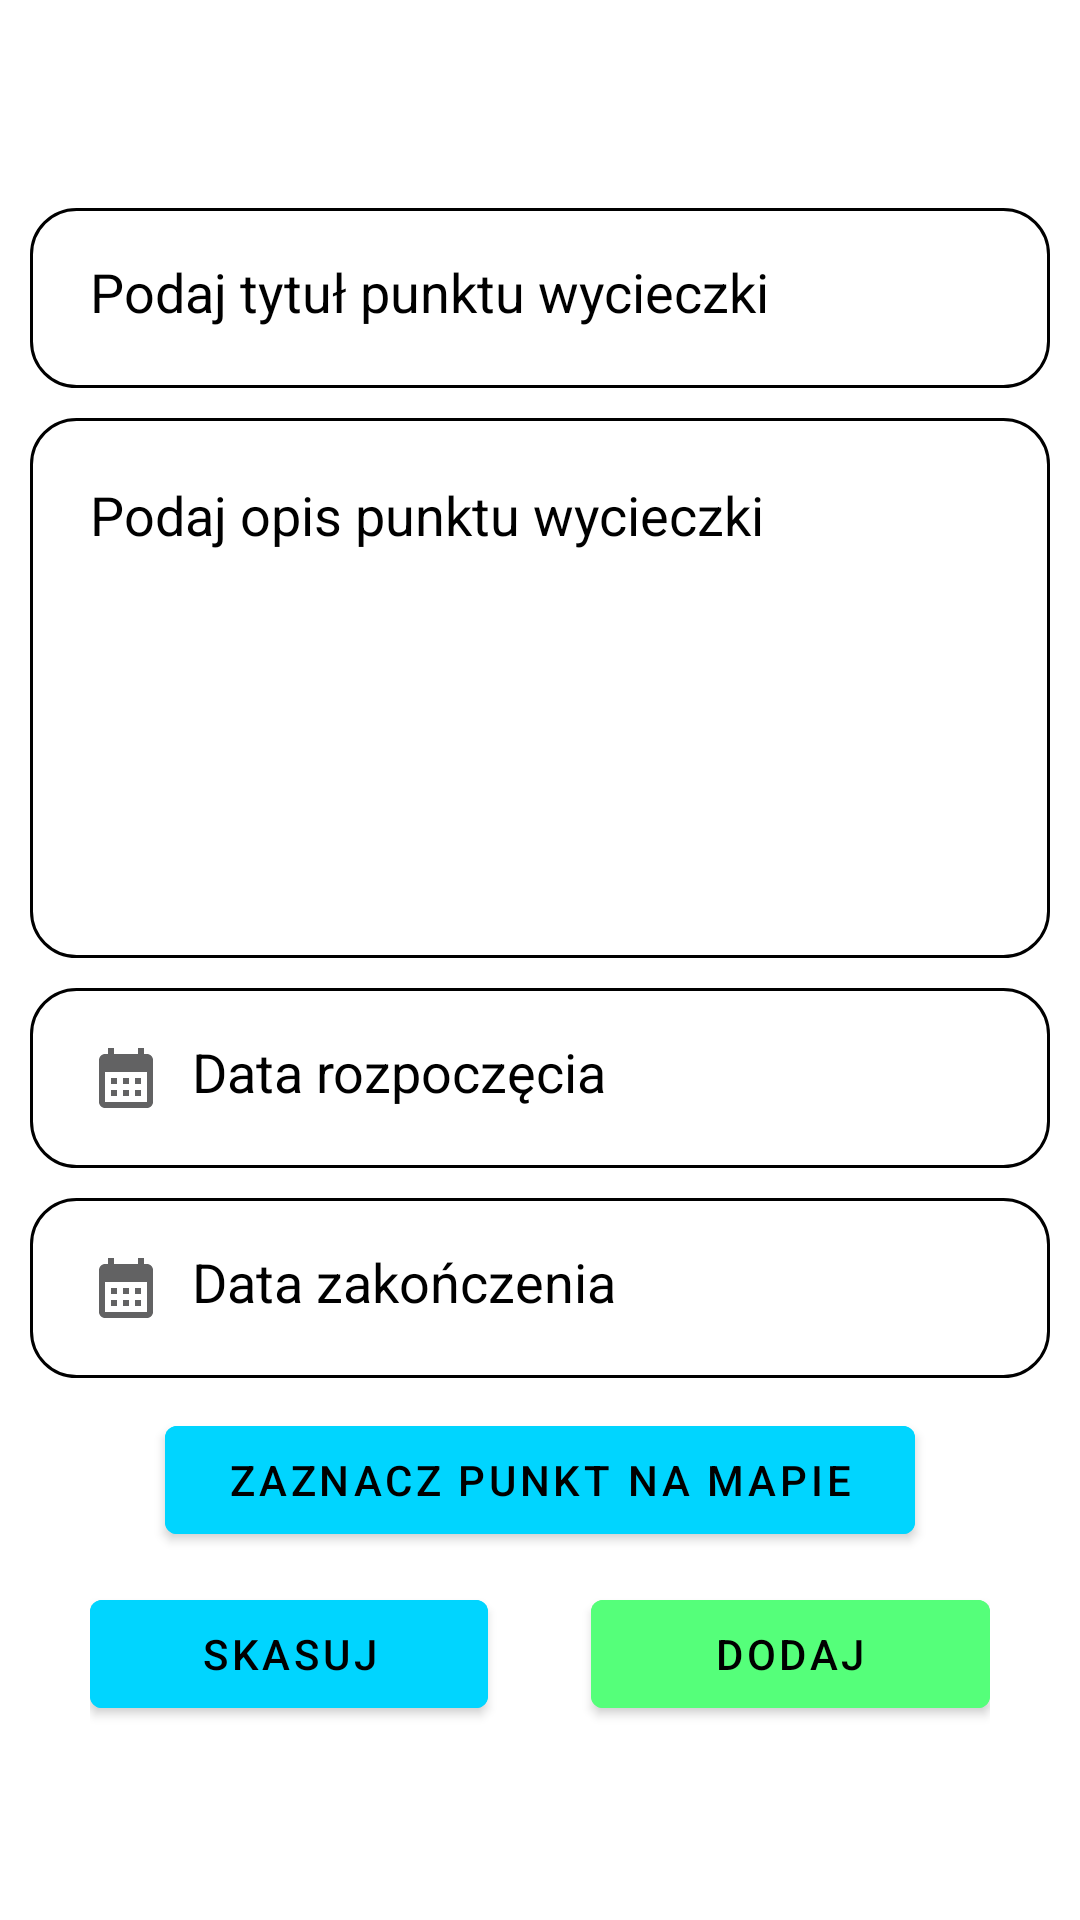

Write the Android layout XML for this screen, with the resource values it uses.
<!-- AndroidManifest.xml: application theme Theme.Easy_travel -->
<!-- res/layout/dialog_create_trip_point.xml -->
<?xml version="1.0" encoding="utf-8"?>
<androidx.constraintlayout.motion.widget.MotionLayout xmlns:android="http://schemas.android.com/apk/res/android"
    xmlns:app="http://schemas.android.com/apk/res-auto"
    xmlns:tools="http://schemas.android.com/tools"
    android:layout_width="match_parent"
    android:layout_height="match_parent"
    android:background="@color/white"
    app:layoutDescription="@xml/activity_register_scene"
    tools:context=".ViewModel.RegisterActivity">

    <LinearLayout
        android:id="@+id/linearLayout"
        android:layout_width="match_parent"
        android:layout_height="match_parent"
        android:orientation="vertical"
        android:gravity="center"
        app:layout_constraintBottom_toBottomOf="parent"
        app:layout_constraintEnd_toEndOf="parent">


        <EditText
            android:id="@+id/tripPointName_edttxt"
            android:inputType="textEmailAddress"
            android:layout_width="match_parent"
            android:layout_height="60dp"
            android:layout_marginStart="10dp"
            android:layout_marginTop="10dp"
            android:layout_marginEnd="10dp"
            android:layout_marginBottom="0dp"
            android:background="@drawable/rounded_edittext"
            android:drawablePadding="10dp"
            android:padding="20dp"
            android:textColor="@color/black"
            android:textColorHighlight="#FFFFFF"
            android:textColorHint="#000000"
            android:hint="Podaj tytuł punktu wycieczki" />

        <EditText
            android:id="@+id/tripPointDescribe_edttxt"
            android:inputType="textMultiLine"
            android:gravity="top|start"
            android:lines="5"
            android:layout_below="@+id/tripPointTitle_txt"
            android:layout_width="match_parent"
            android:layout_height="180dp"
            android:layout_marginStart="10dp"
            android:layout_marginTop="10dp"
            android:layout_marginEnd="10dp"
            android:layout_marginBottom="0dp"
            android:background="@drawable/rounded_edittext"
            android:drawablePadding="10dp"
            android:padding="20dp"
            android:textColor="@color/black"
            android:textColorHighlight="#FFFFFF"
            android:textColorHint="#000000"
            android:hint="Podaj opis punktu wycieczki"/>

        <EditText
            android:id="@+id/date_picker_start_actions"
            android:inputType="none"
            android:clickable="true"
            android:editable="false"
            android:focusable="false"
            android:layout_below="@+id/tripPointDescribe_edttxt"
            android:layout_width="match_parent"
            android:layout_height="60dp"
            android:layout_marginStart="10dp"
            android:layout_marginTop="10dp"
            android:layout_marginEnd="10dp"
            android:layout_marginBottom="0dp"
            android:background="@drawable/rounded_edittext"
            android:drawablePadding="10dp"
            android:padding="20dp"
            android:textColor="@color/black"
            android:textColorHighlight="#FFFFFF"
            android:textColorHint="#000000"
            android:drawableLeft="@drawable/baseline_calendar_month_24"
            android:hint="Data rozpoczęcia"/>


        <EditText
            android:id="@+id/date_picker_finish_actions"
            android:inputType="none"
            android:clickable="true"
            android:editable="false"
            android:focusable="false"
            android:layout_below="@+id/date_picker_start_actions"
            android:layout_width="match_parent"
            android:layout_height="60dp"
            android:layout_marginStart="10dp"
            android:layout_marginTop="10dp"
            android:layout_marginEnd="10dp"
            android:layout_marginBottom="0dp"
            android:background="@drawable/rounded_edittext"
            android:drawablePadding="10dp"
            android:padding="20dp"
            android:textColor="@color/black"
            android:textColorHighlight="#FFFFFF"
            android:textColorHint="#000000"
            android:drawableLeft="@drawable/baseline_calendar_month_24"
            android:hint="Data zakończenia"/>

        <com.google.android.material.button.MaterialButton
            android:id="@+id/map_btn"
            android:layout_below="@+id/date_picker_finish_actions"
            android:layout_width="250dp"
            android:layout_height="wrap_content"
            android:layout_alignParentStart="true"
            android:layout_alignParentEnd="true"
            android:layout_marginStart="55dp"
            android:layout_marginTop="10dp"
            android:layout_marginEnd="55dp"
            android:backgroundTint="#00D5FF"
            android:textColor="@color/black"
            android:elevation="300dp"
            android:text="Zaznacz punkt na mapie"/>



        <LinearLayout
            android:layout_width="match_parent"
            android:layout_height="wrap_content"
            android:orientation="horizontal"
            android:layout_below="@+id/map_btn"
            android:layout_marginBottom="5dp"
            android:layout_marginStart="30dp"
            android:layout_marginTop="10dp"
            android:layout_marginEnd="30dp">

            <com.google.android.material.button.MaterialButton
                android:id="@+id/back_btn"
                android:layout_width="64dp"
                android:layout_height="wrap_content"
                android:layout_alignParentStart="true"
                android:layout_alignParentEnd="true"
                android:layout_weight="1"
                android:backgroundTint="#00D5FF"
                android:textColor="@color/black"
                android:text="Skasuj"/>

            <Space
                android:layout_width="wrap_content"
                android:layout_height="wrap_content"
                android:layout_weight=".5" />


            <com.google.android.material.button.MaterialButton
                android:id="@+id/add_btn"
                android:layout_width="64dp"
                android:layout_height="wrap_content"
                android:layout_alignParentStart="true"
                android:layout_alignParentEnd="true"
                android:layout_weight="1"
                android:backgroundTint="#55FF7A"
                android:textColor="@color/black"
                android:text="Dodaj"/>
        </LinearLayout>
    </LinearLayout>
</androidx.constraintlayout.motion.widget.MotionLayout>
<!-- resources referenced by this layout -->
<resources>
  <!-- drawable baseline_calendar_month_24 (drawable) -->
  <vector android:height="24dp" android:tint="#626263"
      android:viewportHeight="24" android:viewportWidth="24"
      android:width="24dp" xmlns:android="http://schemas.android.com/apk/res/android">
      <path android:fillColor="@android:color/white" android:pathData="M19,4h-1V2h-2v2H8V2H6v2H5C3.89,4 3.01,4.9 3.01,6L3,20c0,1.1 0.89,2 2,2h14c1.1,0 2,-0.9 2,-2V6C21,4.9 20.1,4 19,4zM19,20H5V10h14V20zM9,14H7v-2h2V14zM13,14h-2v-2h2V14zM17,14h-2v-2h2V14zM9,18H7v-2h2V18zM13,18h-2v-2h2V18zM17,18h-2v-2h2V18z"/>
  </vector>
  <!-- drawable rounded_edittext (drawable) -->
  <?xml version="1.0" encoding="utf-8"?>
  <shape xmlns:android="http://schemas.android.com/apk/res/android"
      android:shape="rectangle"
      android:padding="10dp">
  
      <solid android:color="#FFFFFF" />
      <corners
          android:bottomRightRadius="15dp"
          android:bottomLeftRadius="15dp"
          android:topLeftRadius="15dp"
          android:topRightRadius="15dp" />
  
      <stroke
          android:width="3px"
          android:color="#000000" />
  
  </shape>
  <style name="Theme.Easy_travel" parent="Theme.MaterialComponents.DayNight.DarkActionBar">
          <item name="windowActionBar">false</item>
          <item name="windowNoTitle">true</item>
  
          
          <item name="colorPrimary">#00D5FF</item>  
          <item name="colorPrimaryVariant">@color/black</item>
          <item name="colorOnPrimary">@color/white</item>
          
          <item name="colorSecondary">@color/teal_200</item>
          <item name="colorSecondaryVariant">@color/teal_700</item>
          <item name="colorOnSecondary">@color/black</item>
          
          <item name="android:statusBarColor" tools:targetApi="l">?attr/colorPrimaryVariant</item>
          
      </style>
  <!-- not gathered from this repository: default colours our renderer supplied (Android Studio template values) -->
  <color name="teal_200">#FF03DAC5</color>
  <color name="teal_700">#FF018786</color>
  <color name="black">#FF000000</color>
  <color name="white">#FFFFFFFF</color>
</resources>
